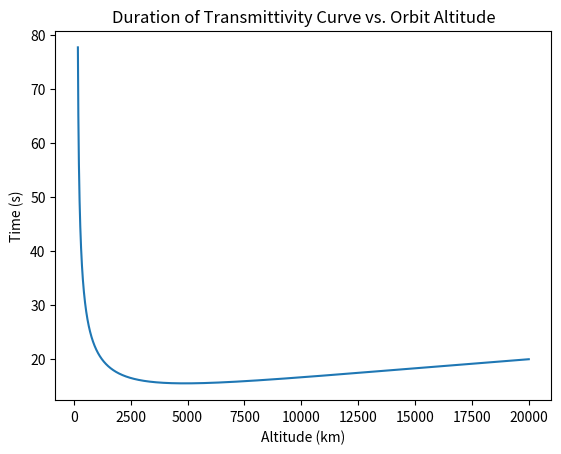

Recreate this plot in Python.
# Author Seamus Flannery
import matplotlib.pyplot as plt
import numpy as np
import math

r_earth = 6378 # kilometers
Grav_Const = 6.6743 * (10 ** (-20))  # kilometers cubed, inverse kilograms, inverse seconds
m_earth = 5.972 * (10 ** 24)  # kilograms


def geometric_function(altitude, r_planet, grav_const, m_planet, zero_transmit_tang_alt, one_transmit_tang_alt):
    r_orbit = r_planet+altitude  # km
    b = zero_transmit_tang_alt  # km
    a = one_transmit_tang_alt  # km
    term1 = ((altitude+r_planet)**(3/2))
    term2 = math.acos((r_planet+b) / r_orbit)-math.acos((r_planet+a) / r_orbit)
    term3 = math.sqrt(grav_const*m_planet)
    duration = term1 * term2 / term3
    return duration


def plotter_earth(min_alt, max_alt, alt_interval):
    alt_list = np.arange(min_alt, max_alt, alt_interval)
    duration_list = np.zeros_like(alt_list, float)
    for i, alt in enumerate(alt_list):
        duration_list[i] = geometric_function(alt, r_earth, Grav_Const, m_earth, 85, 160)
    print("Min Duration: " + str(np.min(duration_list)) + " at " + str(np.argmin(duration_list)*alt_interval) + " km altitude.")
    plt.figure(1)
    plt.title("Duration of Transmittivity Curve vs. Orbit Altitude")
    plt.plot(alt_list, duration_list)
    plt.ylabel("Time (s)")
    plt.xlabel("Altitude (km)")
    plt.show()



plotter_earth(180, 20000, 5)
